Run: headless pygame with SDL's dummy video driver; simulated clock (each Clock.tick advances the game by its frame time, no real sleeping); random seed 0; keys injected as events and as key.get_pressed() state; no mouse input.
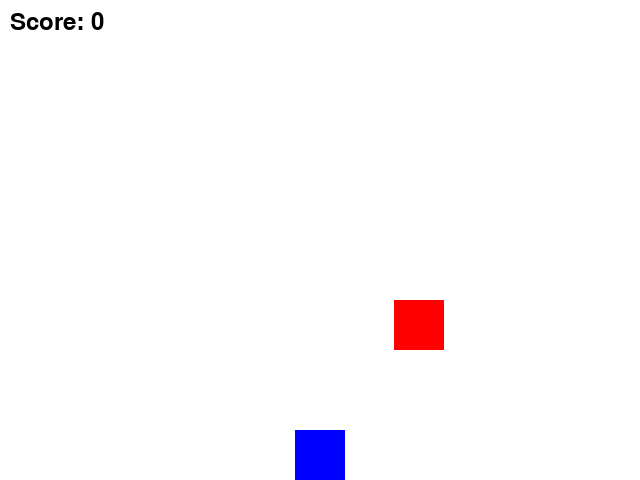
Frame 1 of 2 · flips 1–60 · no input
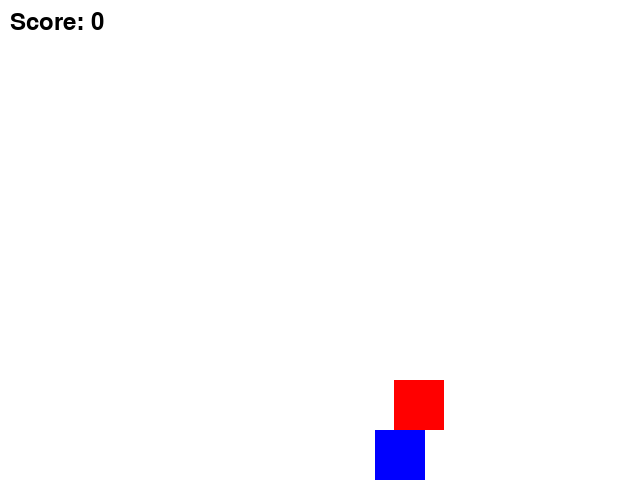
Frame 2 of 2 · flips 61–180 · tapped SPACE, RETURN · held RIGHT (→), D (game ended)

The pygame program that drew these frames:

import pygame
import random

# Initialize Pygame
pygame.init()

# Set up the screen
screen_width = 640
screen_height = 480
screen = pygame.display.set_mode((screen_width, screen_height))
pygame.display.set_caption("avoidBox")

# Set up the clock
clock = pygame.time.Clock()

# Set up the player
player_size = 50
player_x = screen_width // 2 - player_size // 2
player_y = screen_height - player_size
player_speed = 5

# Set up the enemy
enemy_size = 50
enemy_x = random.randint(0, screen_width - enemy_size)
enemy_y = 0
enemy_speed = 5

# Set up the score
score = 0
font = pygame.font.Font(None, 36)

# Game loop
game_over = False
while not game_over:
    # Handle events
    for event in pygame.event.get():
        if event.type == pygame.QUIT:
            game_over = True

    # Move the player
    keys = pygame.key.get_pressed()
    if keys[pygame.K_LEFT] and player_x > 0:
        player_x -= player_speed
    elif keys[pygame.K_RIGHT] and player_x < screen_width - player_size:
        player_x += player_speed

    # Move the enemy
    enemy_y += enemy_speed
    if enemy_y > screen_height:
        enemy_x = random.randint(0, screen_width - enemy_size)
        enemy_y = 0
        score += 1

    # Check for collision
    if (enemy_y + enemy_size >= player_y and enemy_y + enemy_size <= player_y + player_size) \
            and (enemy_x >= player_x and enemy_x <= player_x + player_size or
                 enemy_x + enemy_size >= player_x and enemy_x + enemy_size <= player_x + player_size):
        game_over = True

    # Draw the screen
    screen.fill((255, 255, 255))
    pygame.draw.rect(screen, (0, 0, 255), (player_x, player_y, player_size, player_size))
    pygame.draw.rect(screen, (255, 0, 0), (enemy_x, enemy_y, enemy_size, enemy_size))
    score_text = font.render(f"Score: {score}", True, (0, 0, 0))
    screen.blit(score_text, (10, 10))
    pygame.display.update()

    # Set the frame rate
    clock.tick(60)

# Clean up Pygame
pygame.quit()
